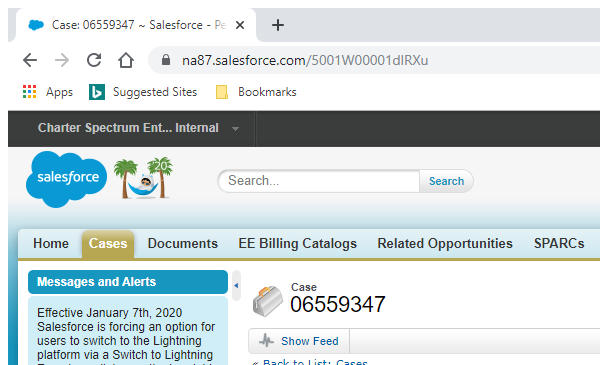
Task: Start with RPA modules

Workflow: P_Password

Step 1: Attach Browser 'Cases:' in window 'Case: * ~ Salesforce - Performance Edition' (chrome.exe)

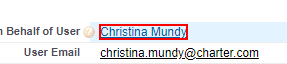
Step 2: click on the link

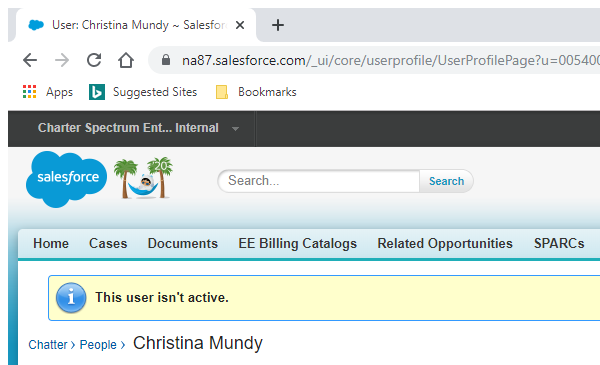
Step 3: Attach User in window 'User: * ~ Salesforce - Performance Edition' (chrome.exe)